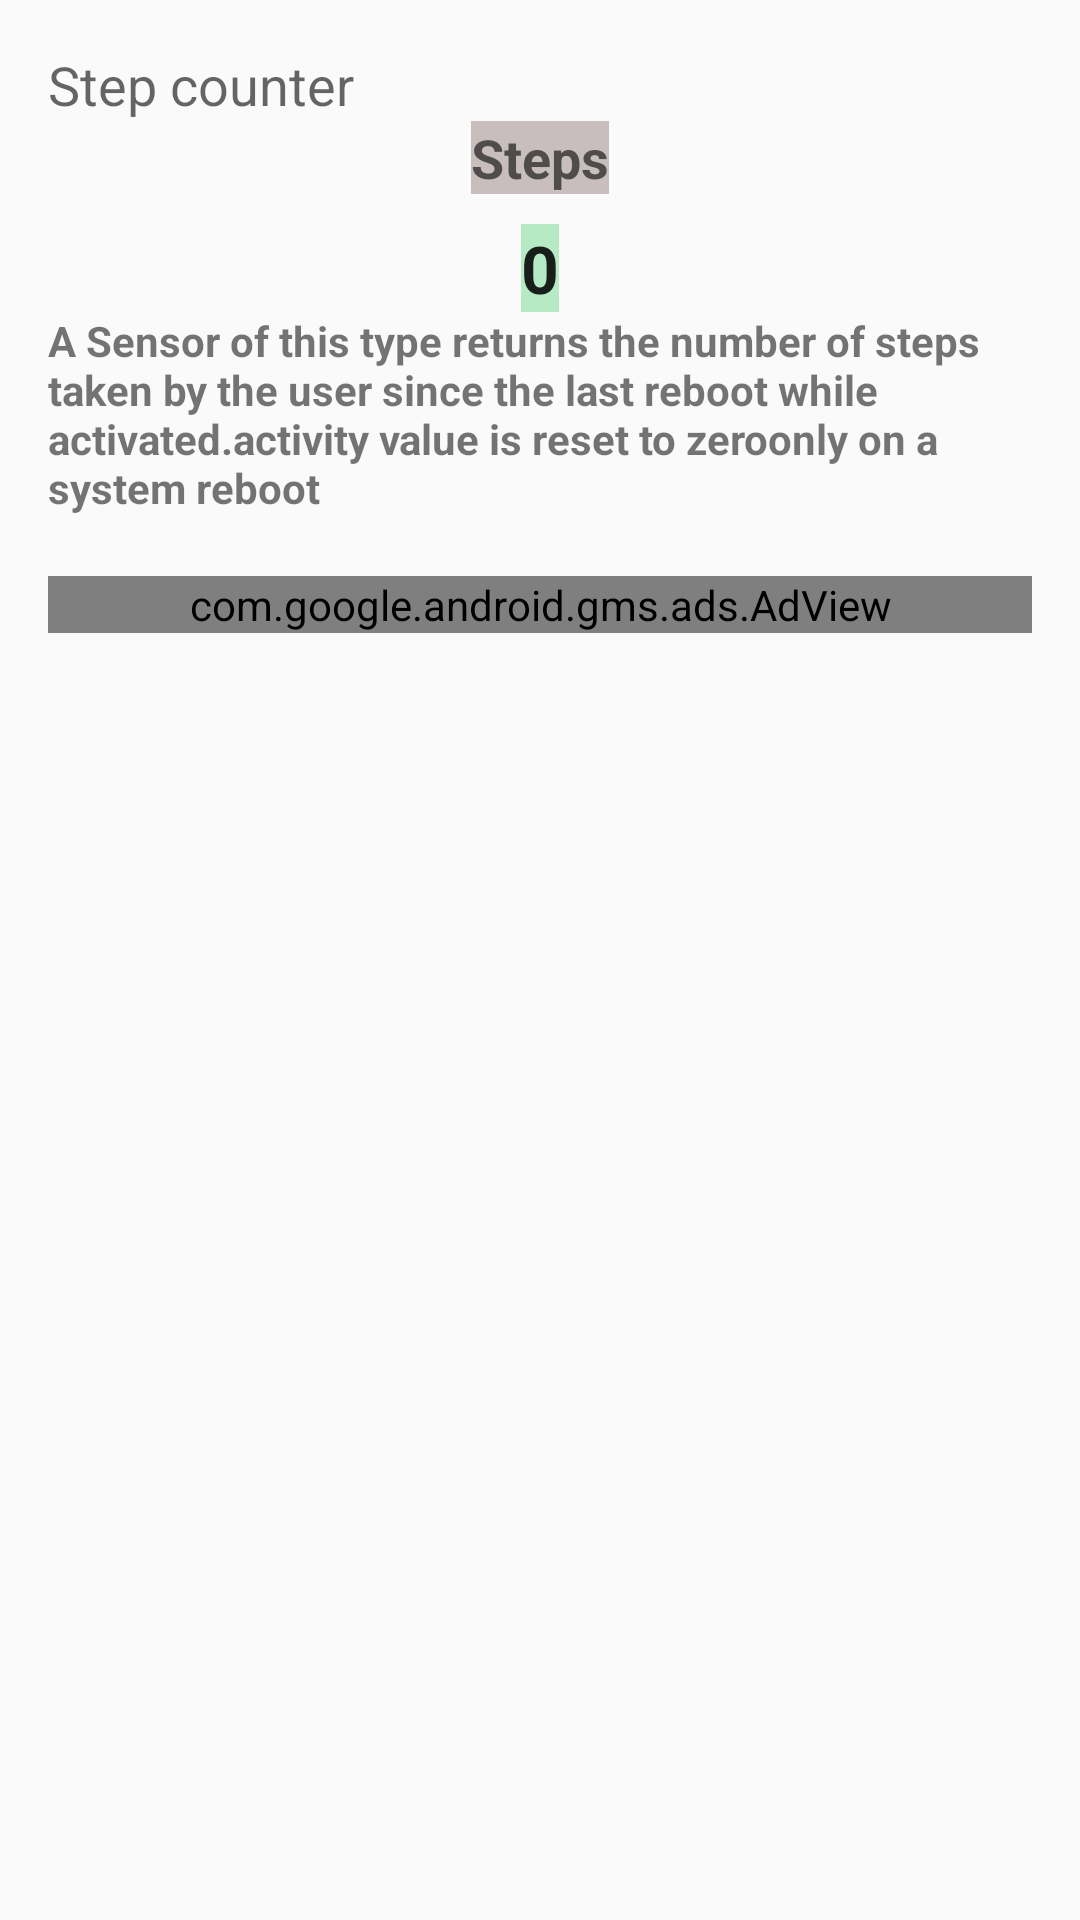

Android layout source for this screen:
<!-- AndroidManifest.xml: application theme AppTheme -->
<!-- res/layout/activity_step_count.xml -->
<?xml version="1.0" encoding="utf-8"?>
<ScrollView xmlns:android="http://schemas.android.com/apk/res/android"
    xmlns:tools="http://schemas.android.com/tools"
    android:layout_width="match_parent"
    android:layout_height="match_parent"
    xmlns:app="http://schemas.android.com/apk/res-auto"
    tools:context=".Main.StepCount">

    <LinearLayout
        android:layout_width="match_parent"
        android:layout_height="match_parent"
        android:orientation="vertical"
        android:gravity="center"
        android:padding="16dp">

        <TextView
            android:layout_width="match_parent"
            android:layout_height="wrap_content"
            android:text="Step counter"
            android:textAppearance="@style/Base.TextAppearance.AppCompat.Medium"/>

        <ImageView
            android:layout_width="wrap_content"
            android:layout_height="wrap_content"
            android:src="@drawable/step_cout"/>

        <TextView
            android:layout_width="wrap_content"
            android:layout_height="wrap_content"
            android:text="Steps"
            android:textAppearance="@style/Base.TextAppearance.AppCompat.Medium"
            android:id="@+id/tv_info"
            android:textStyle="bold"
            android:background="#f9c7bdbd" />

        <TextView
            android:layout_width="wrap_content"
            android:layout_height="wrap_content"
            android:layout_marginTop="10dp"
            android:text="0"
            android:textAppearance="@style/Base.TextAppearance.AppCompat.Large"
            android:id="@+id/tv_steps"
            android:textStyle="bold"
            android:background="#f7b4eac3"/>

        <TextView
            android:layout_width="match_parent"
            android:layout_height="wrap_content"
            android:textAppearance="@style/Base.TextAppearance.AppCompat.Small"
            android:text="A Sensor of this type returns the number of steps taken by the user since the last reboot while activated.activity value is reset to zeroonly on a system reboot"
            android:textStyle="bold" />

        <com.google.android.gms.ads.AdView
            xmlns:ads="http://schemas.android.com/apk/res-auto"
            android:id="@+id/adView"
            android:layout_width="match_parent"
            android:layout_height="wrap_content"
            android:layout_alignParentBottom="true"
            android:layout_centerHorizontal="true"
            android:layout_marginTop="20dp"
            ads:adSize="LARGE_BANNER"
            ads:adUnitId="@string/AdMob_BannerAd_ID" />

    </LinearLayout>

</ScrollView>
<!-- resources referenced by this layout -->
<resources>
  <string name="AdMob_BannerAd_ID">ca-app-pub-7846062786229673/5694739956</string>
  <style name="AppTheme" parent="Theme.AppCompat.Light.NoActionBar">
          <item name="colorAccent">@color/colorAccent</item>
          <item name="colorPrimary">@color/colorPrimary</item>
          <item name="colorPrimaryDark">@color/colorPrimaryDark</item>
          <item name="drawerArrowStyle">@style/DrawerArrowStyle</item>
       </style>
  <color name="colorAccent">#ffff4081</color>
  <color name="colorPrimary">#643b87</color>
  <color name="colorPrimaryDark">#753b80</color>
  <style name="DrawerArrowStyle" parent="Widget.AppCompat.DrawerArrowToggle">
          <item name="spinBars">true</item>
          <item name="color">@android:color/white</item>
      </style>
</resources>
